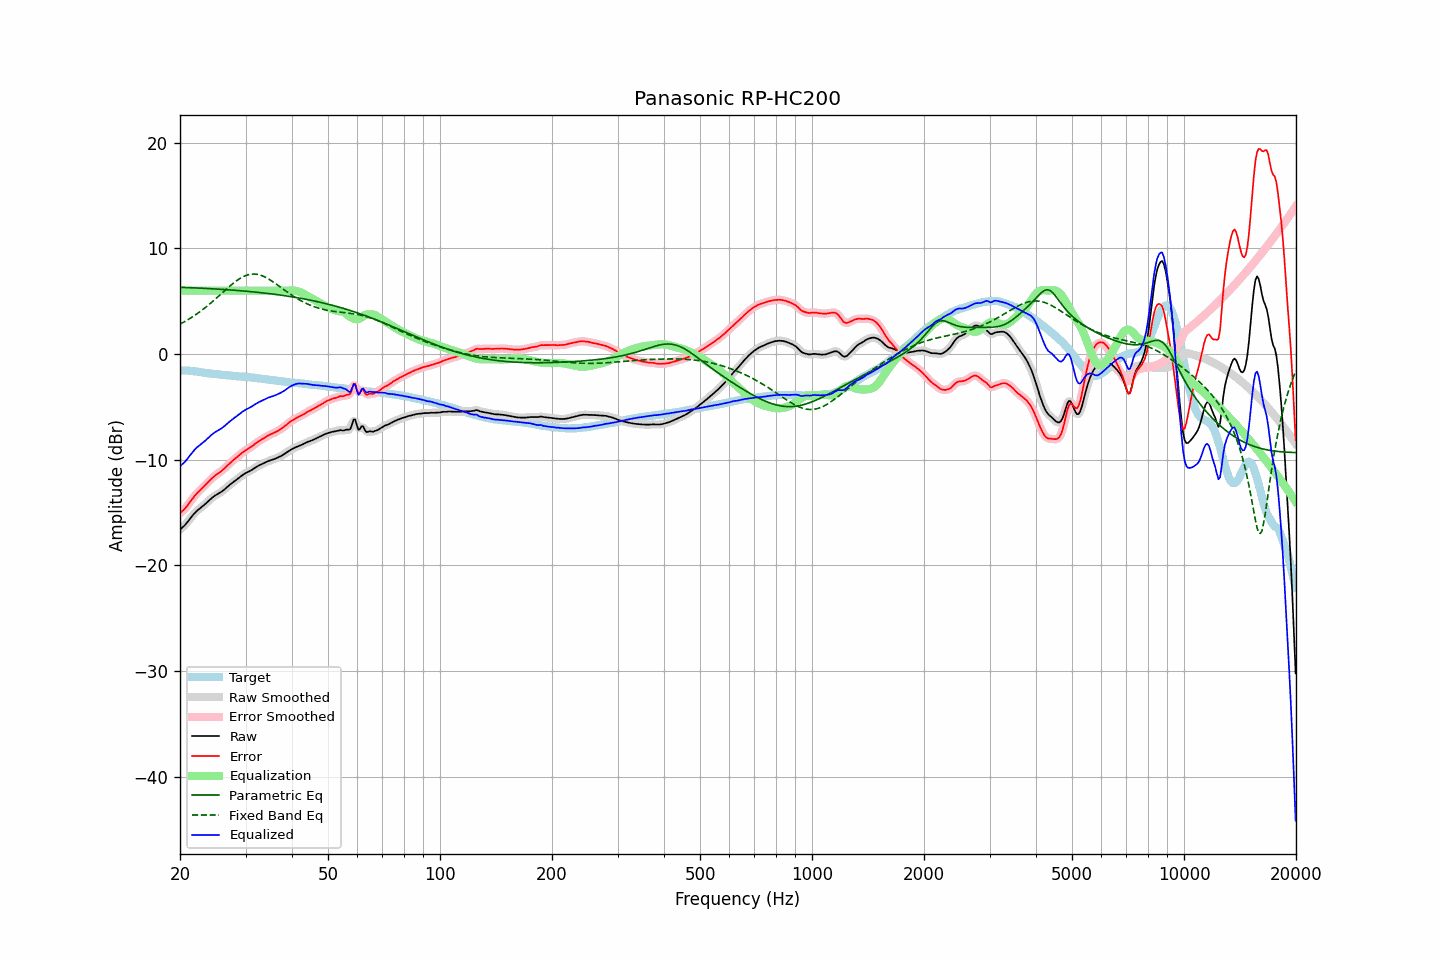

The table this chart was drawn from, first rows:
frequency, raw, error, smoothed, error_smoothed, equalization, parametric_eq, fixed_band_eq, equalized_raw, equalized_smoothed, target
20.00, -16.60, -15.04, -16.60, -15.04, 6.00, 6.32, 2.83, -10.60, -10.60, -1.56
20.20, -16.48, -14.92, -16.49, -14.93, 6.00, 6.32, 2.91, -10.48, -10.49, -1.56
20.40, -16.35, -14.79, -16.35, -14.79, 6.00, 6.31, 3.00, -10.35, -10.35, -1.56
20.61, -16.21, -14.65, -16.20, -14.64, 6.00, 6.31, 3.08, -10.21, -10.20, -1.56
20.81, -16.02, -14.46, -16.03, -14.46, 6.00, 6.30, 3.17, -10.02, -10.03, -1.56
21.02, -15.84, -14.28, -15.84, -14.27, 6.00, 6.29, 3.26, -9.84, -9.84, -1.56
21.23, -15.63, -14.05, -15.64, -14.06, 6.00, 6.29, 3.35, -9.63, -9.64, -1.58
21.44, -15.44, -13.85, -15.44, -13.85, 6.00, 6.28, 3.45, -9.44, -9.44, -1.59
21.66, -15.26, -13.64, -15.25, -13.64, 6.00, 6.27, 3.55, -9.26, -9.25, -1.61
21.87, -15.08, -13.45, -15.08, -13.45, 6.00, 6.27, 3.65, -9.08, -9.08, -1.63
22.09, -14.92, -13.28, -14.93, -13.28, 6.00, 6.26, 3.75, -8.92, -8.93, -1.64
22.31, -14.78, -13.11, -14.79, -13.12, 6.00, 6.25, 3.86, -8.78, -8.79, -1.67
22.54, -14.66, -12.97, -14.66, -12.97, 6.00, 6.25, 3.97, -8.66, -8.66, -1.69
22.76, -14.53, -12.82, -14.54, -12.82, 6.00, 6.24, 4.08, -8.53, -8.54, -1.71
22.99, -14.41, -12.67, -14.41, -12.67, 6.00, 6.23, 4.19, -8.41, -8.41, -1.74
23.22, -14.29, -12.52, -14.29, -12.52, 6.00, 6.22, 4.31, -8.29, -8.29, -1.77
23.45, -14.15, -12.36, -14.16, -12.36, 6.00, 6.21, 4.43, -8.15, -8.16, -1.79
23.69, -14.02, -12.21, -14.01, -12.20, 6.00, 6.21, 4.56, -8.02, -8.01, -1.80
23.92, -13.87, -12.05, -13.87, -12.05, 6.00, 6.20, 4.68, -7.87, -7.87, -1.83
24.16, -13.72, -11.89, -13.73, -11.89, 6.00, 6.19, 4.81, -7.72, -7.73, -1.84
24.40, -13.60, -11.74, -13.60, -11.74, 6.00, 6.18, 4.94, -7.60, -7.60, -1.86
24.65, -13.48, -11.61, -13.48, -11.61, 6.00, 6.17, 5.07, -7.48, -7.48, -1.88
24.89, -13.38, -11.48, -13.38, -11.49, 6.00, 6.16, 5.20, -7.38, -7.38, -1.90
25.14, -13.29, -11.38, -13.29, -11.38, 6.00, 6.15, 5.34, -7.29, -7.29, -1.91
25.39, -13.20, -11.27, -13.20, -11.28, 6.00, 6.14, 5.48, -7.20, -7.20, -1.93
25.65, -13.11, -11.17, -13.11, -11.17, 6.00, 6.14, 5.61, -7.11, -7.11, -1.94
25.91, -13.01, -11.05, -13.01, -11.05, 6.00, 6.13, 5.75, -7.01, -7.01, -1.97
26.16, -12.90, -10.92, -12.90, -10.92, 6.00, 6.12, 5.89, -6.90, -6.90, -1.98
26.43, -12.78, -10.78, -12.77, -10.78, 6.00, 6.11, 6.03, -6.78, -6.77, -1.99
26.69, -12.63, -10.62, -12.64, -10.63, 6.00, 6.09, 6.16, -6.63, -6.64, -2.01
26.96, -12.50, -10.48, -12.50, -10.48, 6.00, 6.08, 6.30, -6.50, -6.50, -2.02
27.23, -12.37, -10.34, -12.37, -10.34, 6.00, 6.07, 6.43, -6.37, -6.37, -2.03
27.50, -12.25, -10.21, -12.25, -10.21, 6.00, 6.06, 6.56, -6.25, -6.25, -2.04
27.77, -12.13, -10.07, -12.14, -10.07, 6.00, 6.05, 6.68, -6.13, -6.14, -2.06
28.05, -12.02, -9.95, -12.02, -9.94, 6.00, 6.04, 6.81, -6.02, -6.02, -2.07
28.33, -11.91, -9.82, -11.91, -9.82, 6.00, 6.03, 6.92, -5.91, -5.91, -2.10
28.62, -11.80, -9.69, -11.79, -9.69, 6.00, 6.02, 7.03, -5.80, -5.79, -2.11
28.90, -11.67, -9.56, -11.68, -9.55, 6.00, 6.00, 7.13, -5.67, -5.68, -2.12
29.19, -11.56, -9.42, -11.56, -9.43, 6.00, 5.99, 7.22, -5.56, -5.56, -2.14
29.48, -11.44, -9.30, -11.45, -9.30, 6.00, 5.98, 7.30, -5.44, -5.45, -2.14
29.78, -11.34, -9.19, -11.35, -9.19, 6.00, 5.96, 7.38, -5.34, -5.35, -2.15
30.08, -11.25, -9.09, -11.26, -9.10, 6.00, 5.95, 7.44, -5.25, -5.26, -2.16
30.38, -11.18, -9.00, -11.18, -9.00, 6.00, 5.94, 7.49, -5.18, -5.18, -2.18
30.68, -11.10, -8.91, -11.10, -8.91, 6.00, 5.92, 7.53, -5.10, -5.10, -2.19
30.99, -11.02, -8.81, -11.02, -8.81, 6.00, 5.91, 7.56, -5.02, -5.02, -2.21
31.30, -10.93, -8.71, -10.93, -8.70, 6.00, 5.89, 7.57, -4.93, -4.93, -2.23
31.61, -10.82, -8.59, -10.83, -8.59, 6.00, 5.88, 7.58, -4.82, -4.83, -2.24
31.93, -10.73, -8.48, -10.73, -8.47, 6.00, 5.86, 7.57, -4.73, -4.73, -2.26
32.24, -10.64, -8.35, -10.64, -8.36, 6.00, 5.85, 7.55, -4.64, -4.64, -2.29
32.57, -10.55, -8.25, -10.56, -8.26, 6.00, 5.83, 7.51, -4.55, -4.56, -2.30
32.89, -10.48, -8.17, -10.48, -8.16, 6.00, 5.82, 7.47, -4.48, -4.48, -2.31
33.22, -10.40, -8.06, -10.41, -8.07, 6.00, 5.80, 7.42, -4.40, -4.41, -2.34
33.55, -10.34, -7.99, -10.34, -7.98, 6.00, 5.78, 7.36, -4.34, -4.34, -2.36
33.89, -10.27, -7.90, -10.27, -7.89, 6.00, 5.77, 7.28, -4.27, -4.27, -2.38
34.23, -10.19, -7.79, -10.20, -7.80, 6.00, 5.75, 7.20, -4.19, -4.20, -2.40
34.57, -10.12, -7.70, -10.13, -7.71, 6.00, 5.73, 7.12, -4.12, -4.13, -2.42
34.92, -10.07, -7.63, -10.07, -7.63, 6.00, 5.71, 7.02, -4.07, -4.07, -2.44
35.27, -10.02, -7.57, -10.02, -7.56, 6.00, 5.69, 6.93, -4.02, -4.02, -2.45
35.62, -9.97, -7.50, -9.97, -7.50, 6.00, 5.67, 6.82, -3.97, -3.97, -2.48
35.97, -9.92, -7.42, -9.92, -7.42, 6.00, 5.66, 6.72, -3.92, -3.92, -2.50
... 635 more rows
